Photos from the image-classification dataset "Data" in the GitHub repository kamalnath2003/PNEUMONIA-FINAL. Its 3 classes are: COVID-19, normal, pneumonia.

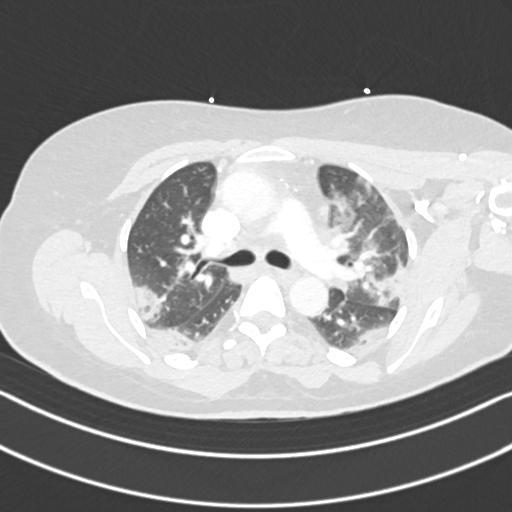
Label: COVID-19

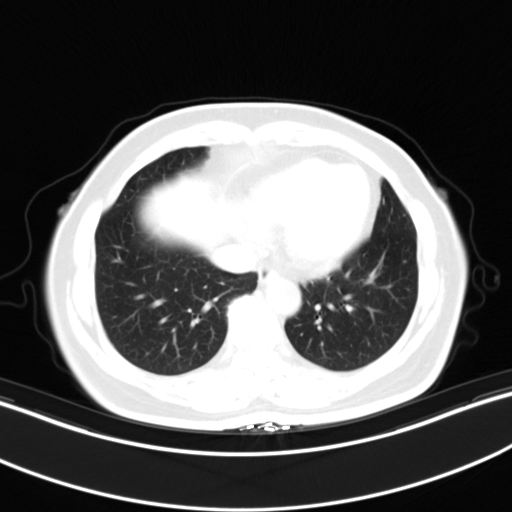
Label: normal

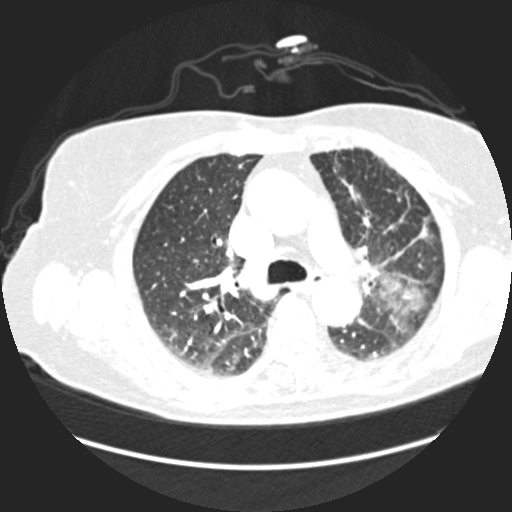
Label: pneumonia

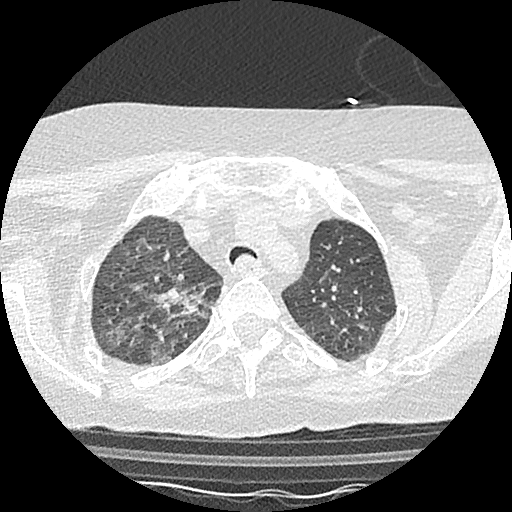
Label: COVID-19

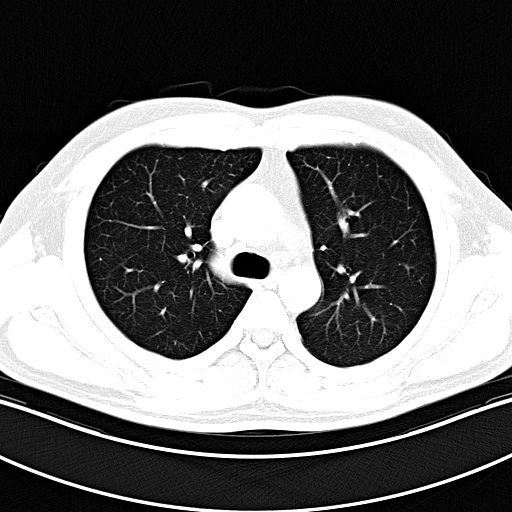
Label: normal

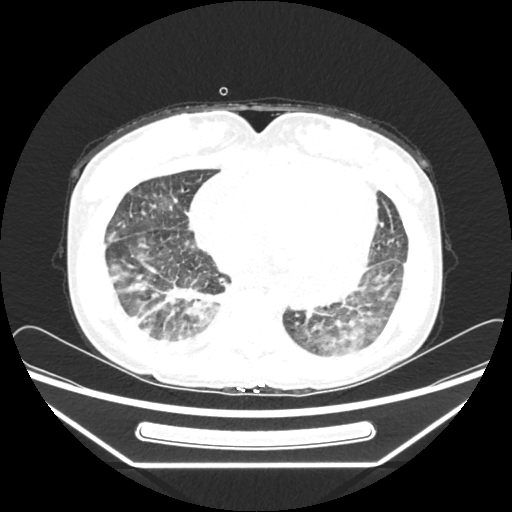
Label: pneumonia
